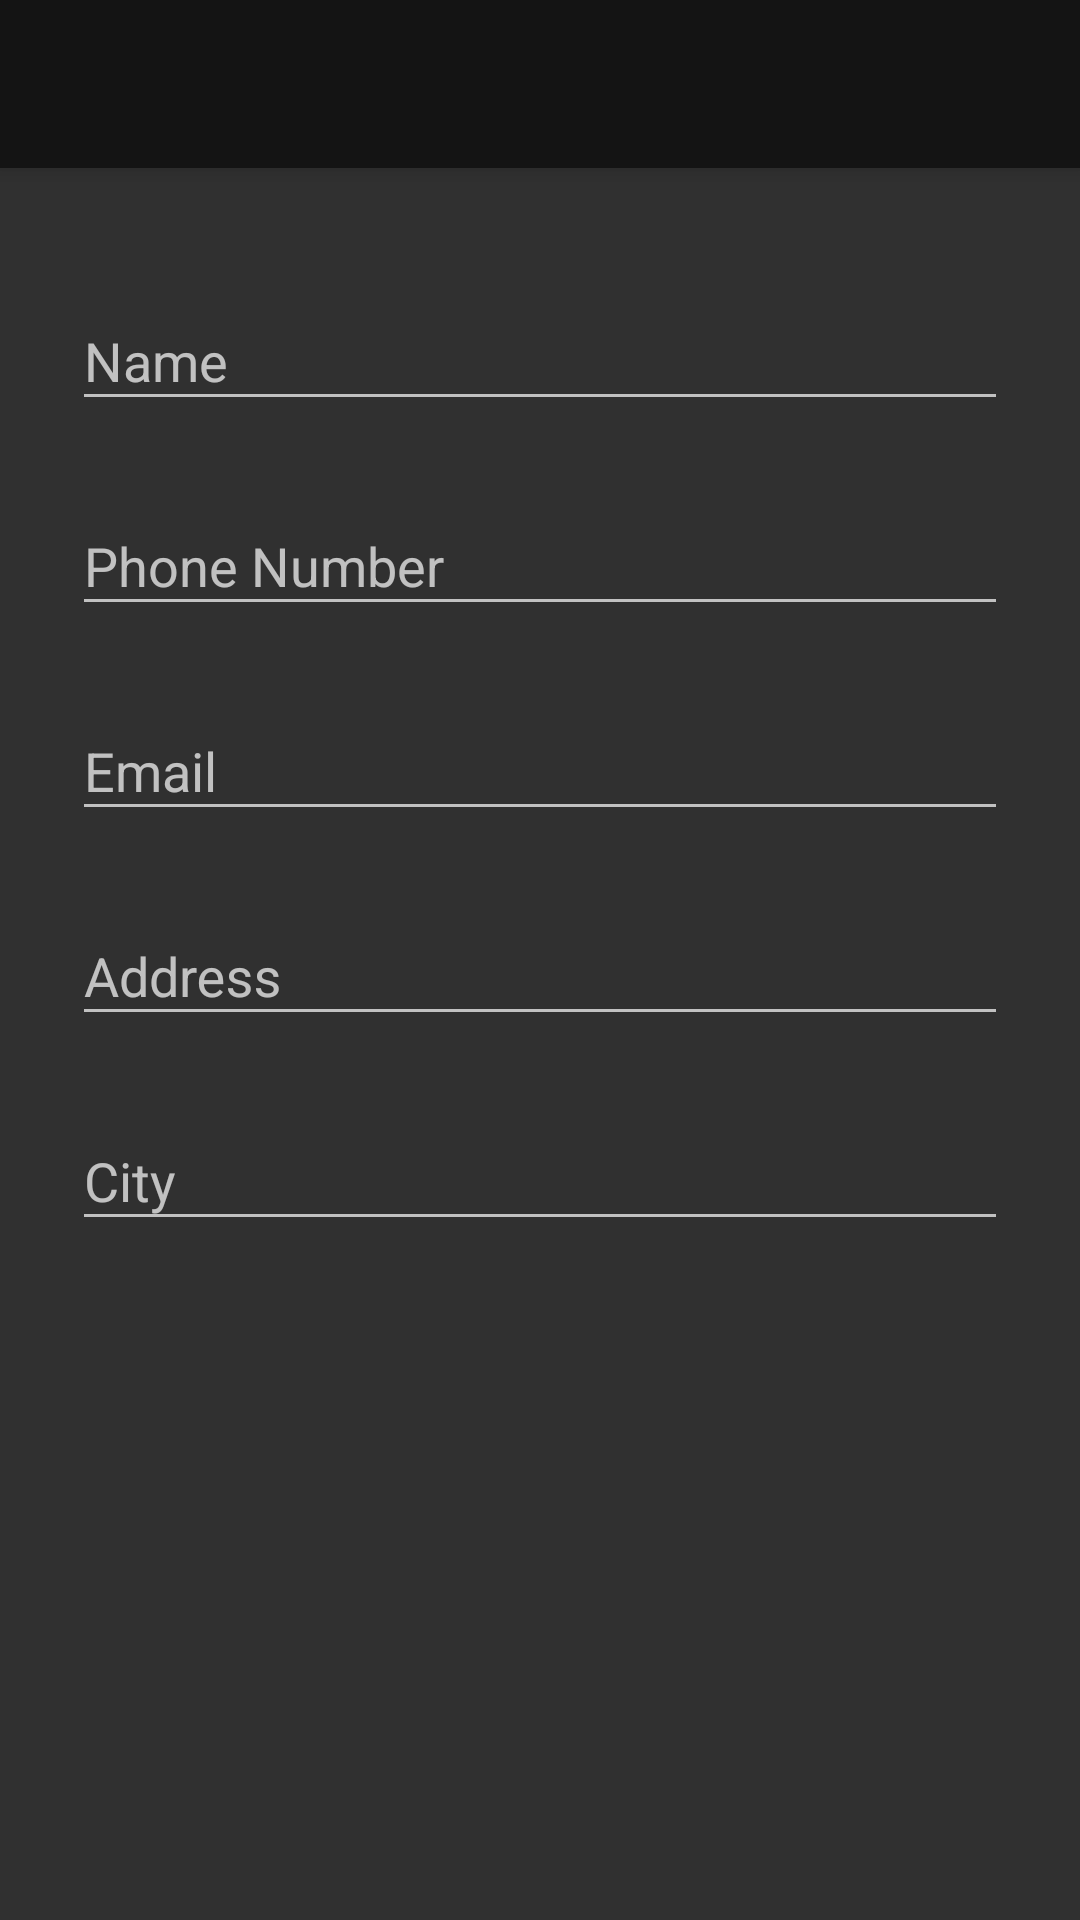

Layout XML and referenced resources for this Android screen:
<!-- AndroidManifest.xml: application theme AddContact -->
<!-- res/layout/activity_add_contacts.xml -->
<?xml version="1.0" encoding="utf-8"?>
<android.support.constraint.ConstraintLayout

    xmlns:android="http://schemas.android.com/apk/res/android"
    xmlns:app="http://schemas.android.com/apk/res-auto"
    xmlns:tools="http://schemas.android.com/tools"
    android:layout_width="match_parent"
    android:layout_height="match_parent"
    tools:context=".AddContact">

    <include android:id="@+id/toolbar" layout="@layout/addcontact_toolbar" />

    <android.support.design.widget.TextInputLayout
        android:id="@+id/textInputLayout"
        android:layout_width="0dp"
        android:layout_height="wrap_content"
        android:layout_marginStart="24dp"
        android:layout_marginTop="32dp"
        android:layout_marginEnd="24dp"
        app:layout_constraintEnd_toEndOf="parent"
        app:layout_constraintHorizontal_bias="0.0"
        app:layout_constraintStart_toStartOf="parent"
        app:layout_constraintTop_toBottomOf="@+id/toolbar">

        <android.support.design.widget.TextInputEditText
            android:id="@+id/name_edt"
            android:layout_width="match_parent"
            android:layout_height="wrap_content"
            android:hint="Name"
            android:inputType="text" />
    </android.support.design.widget.TextInputLayout>

    <android.support.design.widget.TextInputLayout
        android:id="@+id/textInputLayout3"
        android:layout_width="0dp"
        android:layout_height="wrap_content"
        android:layout_marginStart="24dp"
        android:layout_marginTop="16dp"
        android:layout_marginEnd="24dp"
        app:layout_constraintEnd_toEndOf="parent"
        app:layout_constraintStart_toStartOf="parent"
        app:layout_constraintTop_toBottomOf="@+id/textInputLayout2">

        <android.support.design.widget.TextInputEditText
            android:id="@+id/email_edt"
            android:layout_width="match_parent"
            android:layout_height="wrap_content"
            android:hint="Email"
            android:inputType="textEmailAddress" />
    </android.support.design.widget.TextInputLayout>

    <android.support.design.widget.TextInputLayout
        android:id="@+id/textInputLayout2"
        android:layout_width="0dp"
        android:layout_height="wrap_content"
        android:layout_marginStart="24dp"
        android:layout_marginTop="16dp"
        android:layout_marginEnd="24dp"
        app:layout_constraintEnd_toEndOf="parent"
        app:layout_constraintStart_toStartOf="parent"
        app:layout_constraintTop_toBottomOf="@+id/textInputLayout">

        <android.support.design.widget.TextInputEditText
            android:id="@+id/phone_edt"
            android:layout_width="match_parent"
            android:layout_height="wrap_content"
            android:hint="Phone Number"
            android:inputType="number"/>
    </android.support.design.widget.TextInputLayout>

    <android.support.design.widget.TextInputLayout
        android:id="@+id/textInputLayout4"
        android:layout_width="0dp"
        android:layout_height="wrap_content"
        android:layout_marginStart="24dp"
        android:layout_marginTop="16dp"
        android:layout_marginEnd="24dp"
        app:layout_constraintEnd_toEndOf="parent"
        app:layout_constraintStart_toStartOf="parent"
        app:layout_constraintTop_toBottomOf="@+id/textInputLayout3">

        <android.support.design.widget.TextInputEditText
            android:id="@+id/address_edt"
            android:layout_width="match_parent"
            android:layout_height="wrap_content"
            android:hint="Address" />
    </android.support.design.widget.TextInputLayout>

    <android.support.design.widget.TextInputLayout
        android:layout_width="0dp"
        android:layout_height="wrap_content"
        android:layout_marginStart="24dp"
        android:layout_marginTop="16dp"
        android:layout_marginEnd="24dp"
        app:layout_constraintEnd_toEndOf="parent"
        app:layout_constraintStart_toStartOf="parent"
        app:layout_constraintTop_toBottomOf="@+id/textInputLayout4">

        <android.support.design.widget.TextInputEditText
            android:id="@+id/city_edt"
            android:layout_width="match_parent"
            android:layout_height="wrap_content"
            android:hint="City" />
    </android.support.design.widget.TextInputLayout>
</android.support.constraint.ConstraintLayout>
<!-- res/layout/addcontact_toolbar.xml (included above) -->
<?xml version="1.0" encoding="utf-8"?>
<android.support.v7.widget.Toolbar
    xmlns:android="http://schemas.android.com/apk/res/android"
    android:layout_width="match_parent"
    android:layout_height="wrap_content"
    android:background="@color/colorPrimary"
    android:elevation="4dp"
    android:theme="@style/AddContact">

</android.support.v7.widget.Toolbar>
<!-- resources referenced by this layout -->
<resources>
  <color name="colorPrimary">#141414</color>
  <style name="AddContact" parent="Theme.AppCompat.NoActionBar">
          <item name="colorPrimary">@color/colorPrimary</item>
          <item name="colorPrimaryDark">@color/colorPrimary</item>
          <item name="colorAccent">@color/colorAccent</item>
      </style>
  <color name="colorAccent">#4499DB</color>
</resources>
